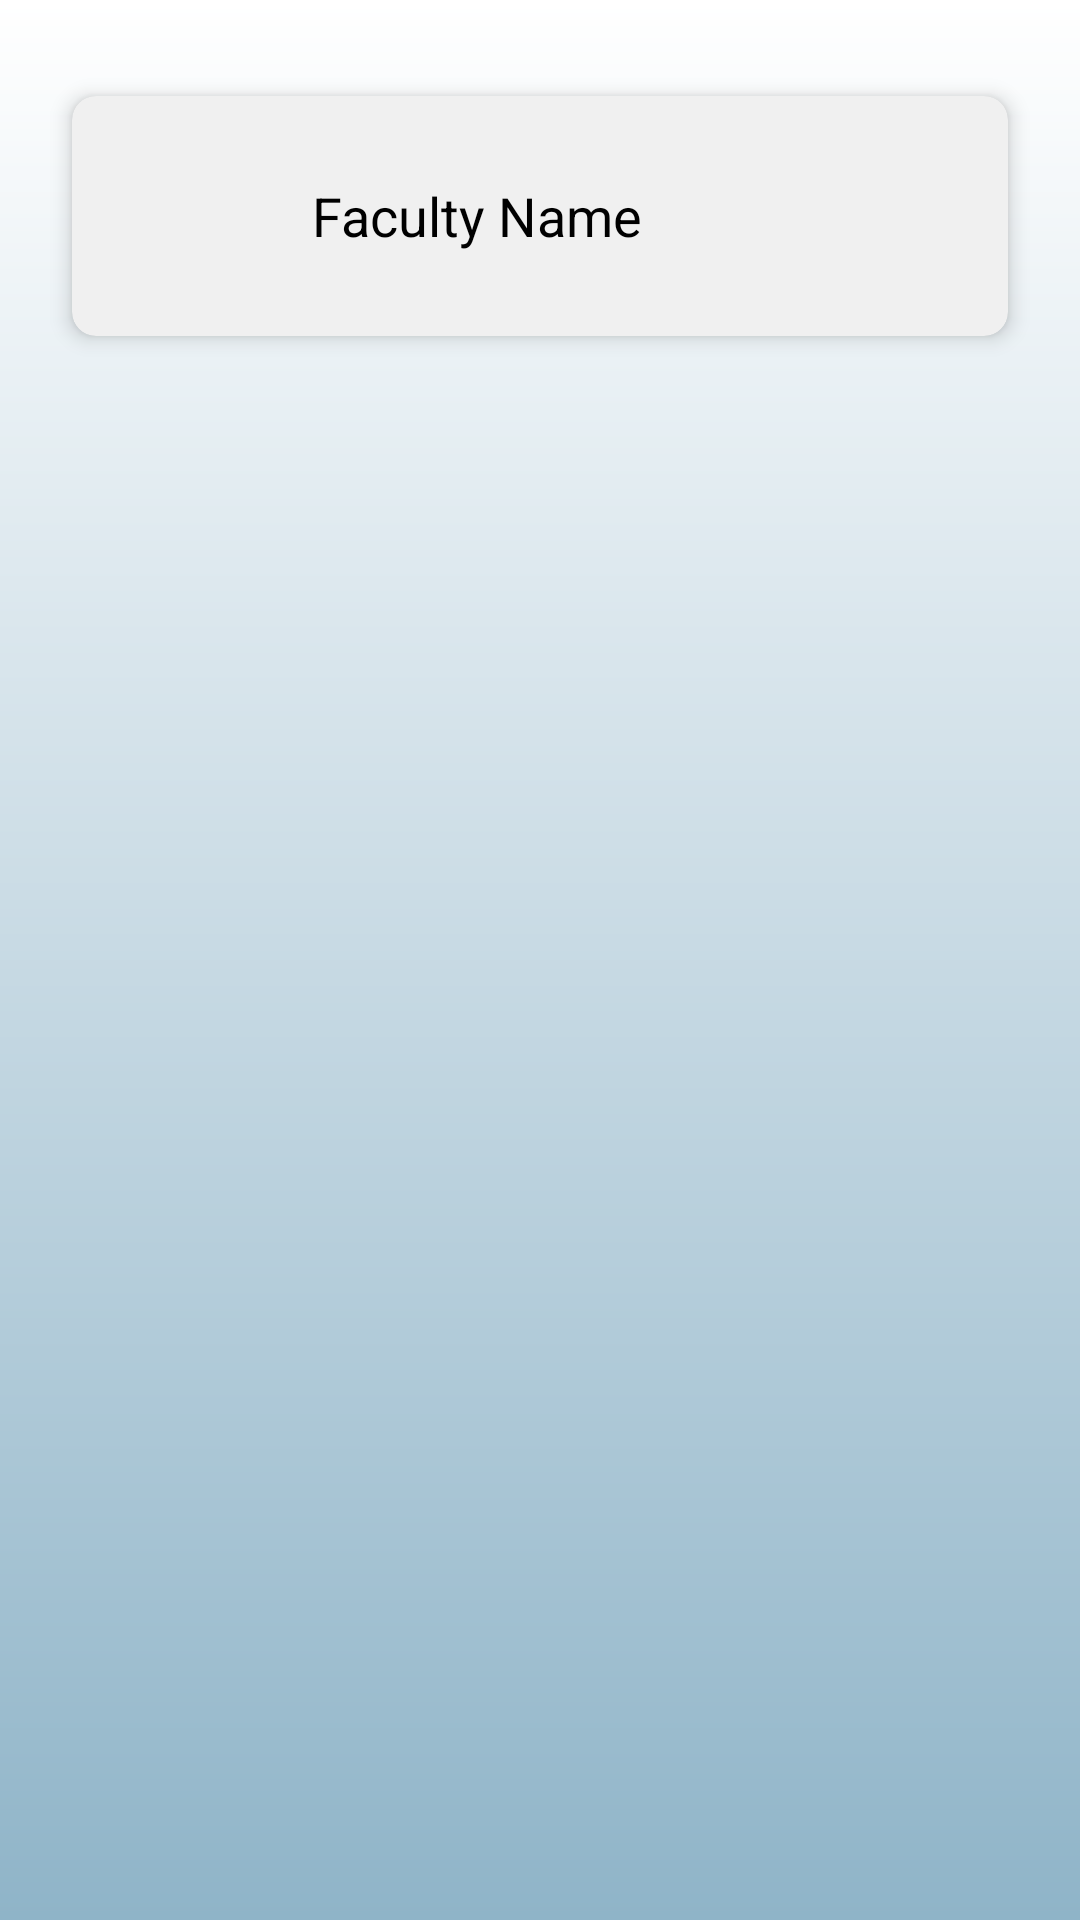

Reconstruct the res/layout file that produces this screen, plus the resources it refers to.
<!-- AndroidManifest.xml: application theme Theme.Exp2 -->
<!-- res/layout/activity_club.xml -->
<?xml version="1.0" encoding="utf-8"?>
<androidx.constraintlayout.widget.ConstraintLayout xmlns:android="http://schemas.android.com/apk/res/android"
    xmlns:app="http://schemas.android.com/apk/res-auto"
    xmlns:tools="http://schemas.android.com/tools"
    android:layout_width="match_parent"
    android:layout_height="match_parent"
    android:background="@drawable/gradient_blue"
    tools:context=".ClubActivity">

    <androidx.cardview.widget.CardView
        android:id="@+id/profileCardView"
        android:layout_width="0dp"
        android:layout_height="wrap_content"
        android:layout_marginStart="24dp"
        android:layout_marginTop="32dp"
        android:layout_marginEnd="24dp"
        app:cardCornerRadius="8dp"
        app:cardElevation="4dp"
        app:cardBackgroundColor="#F0F0F0"
        app:layout_constraintEnd_toEndOf="parent"
        app:layout_constraintStart_toStartOf="parent"
        app:layout_constraintTop_toTopOf="parent">

        <LinearLayout
            android:layout_width="match_parent"
            android:layout_height="wrap_content"
            android:orientation="horizontal"
            android:padding="16dp"
            android:gravity="center_vertical">

            <ImageView
                android:id="@+id/profileImageView"
                android:layout_width="48dp"
                android:layout_height="48dp"
                android:src="@drawable/add_icon"
                android:contentDescription="Profile Icon"
                android:layout_marginEnd="16dp" />

            <TextView
                android:id="@+id/facultyNameTextView"
                android:layout_width="0dp"
                android:layout_height="wrap_content"
                android:layout_weight="1"
                android:text="Faculty Name"
                android:textSize="18sp"
                android:textColor="@android:color/black" />

        </LinearLayout>

    </androidx.cardview.widget.CardView>

    <androidx.recyclerview.widget.RecyclerView
        android:id="@+id/clubRecyclerView"
        android:layout_width="0dp"
        android:layout_height="0dp"
        android:layout_marginTop="16dp"
        app:layout_constraintBottom_toBottomOf="parent"
        app:layout_constraintEnd_toEndOf="@id/profileCardView"
        app:layout_constraintStart_toStartOf="@id/profileCardView"
        app:layout_constraintTop_toBottomOf="@id/profileCardView" />

</androidx.constraintlayout.widget.ConstraintLayout>
<!-- resources referenced by this layout -->
<resources>
  <!-- drawable gradient_blue (drawable) -->
  <?xml version="1.0" encoding="utf-8"?>
  <shape xmlns:android="http://schemas.android.com/apk/res/android"
      android:shape="rectangle">
  
      <gradient
          android:type="linear"
  
          android:angle="270"
          android:startColor="#FFFFFF"
          android:endColor="#8FB4C8" />
  </shape>
  <style name="Theme.Exp2" parent="Base.Theme.Exp2" />
  <style name="Base.Theme.Exp2" parent="Theme.Material3.DayNight.NoActionBar">
          <item name="colorPrimary">@color/md_theme_light_primary</item>
          <item name="colorOnPrimary">@color/md_theme_light_onPrimary</item>
          <item name="colorSecondary">@color/md_theme_light_secondary</item>
          <item name="colorOnSecondary">@color/md_theme_light_onSecondary</item>
          <item name="android:colorBackground">@color/md_theme_light_background</item>
          <item name="colorOnBackground">@color/md_theme_light_onBackground</item>
      </style>
  <color name="md_theme_light_primary">#2196F3</color>
  <color name="md_theme_light_onPrimary">#FFFFFF</color>
  <color name="md_theme_light_secondary">#03DAC5</color>
  <color name="md_theme_light_onSecondary">#000000</color>
  <color name="md_theme_light_background">#F5F5F5</color>
  <color name="md_theme_light_onBackground">#000000</color>
</resources>
